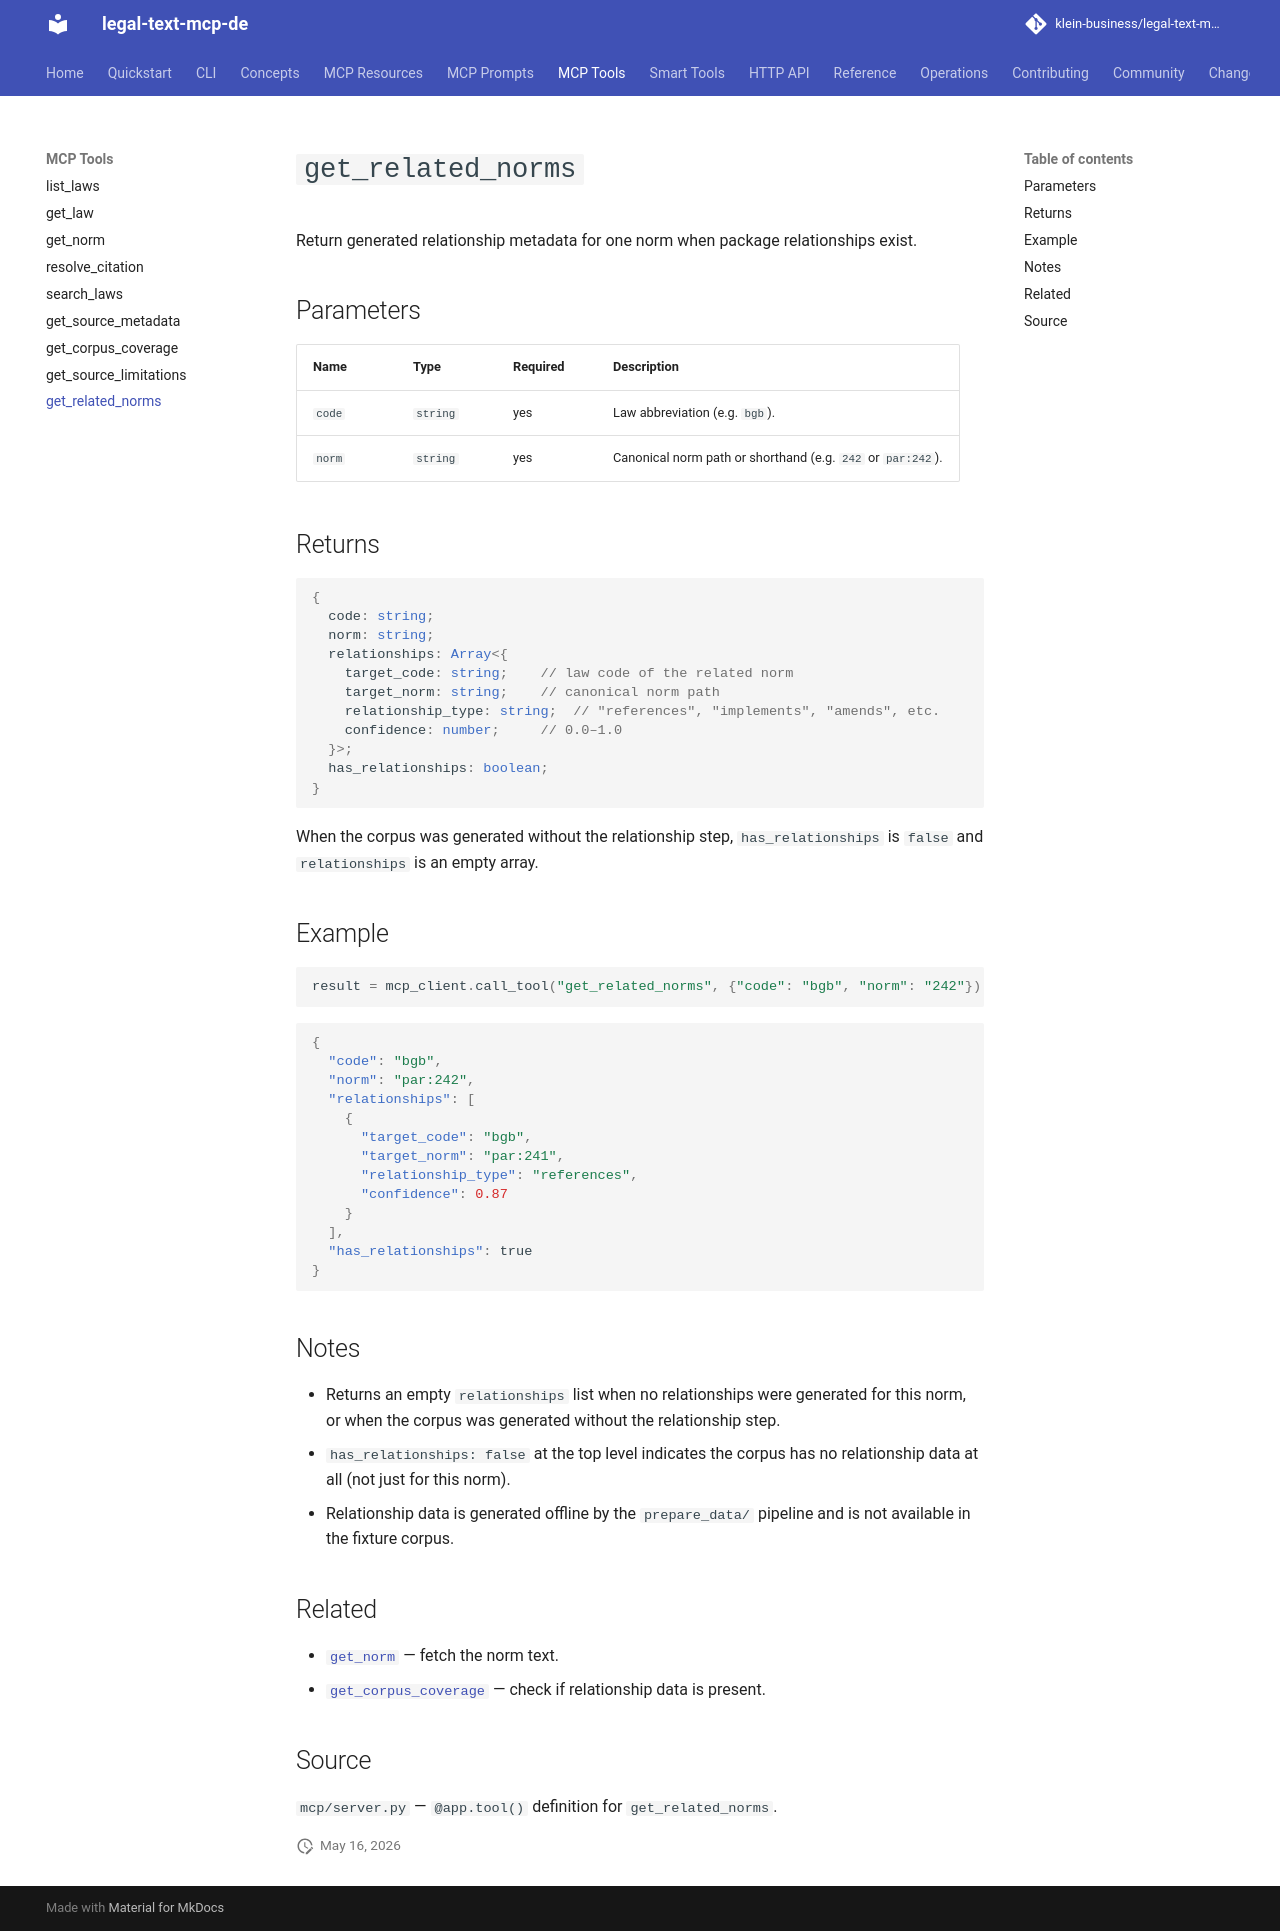

repository: klein-business/legal-text-mcp-de · page: dev/tools/get_related_norms/index.html · generator: mkdocs

# `get_related_norms`

Return generated relationship metadata for one norm when package relationships exist.

## Parameters

| Name | Type | Required | Description |
| --- | --- | --- | --- |
| `code` | `string` | yes | Law abbreviation (e.g. `bgb`). |
| `norm` | `string` | yes | Canonical norm path or shorthand (e.g. `242` or `par:242`). |

## Returns

```typescript
{
  code: string;
  norm: string;
  relationships: Array<{
    target_code: string;    // law code of the related norm
    target_norm: string;    // canonical norm path
    relationship_type: string;  // "references", "implements", "amends", etc.
    confidence: number;     // 0.0–1.0
  }>;
  has_relationships: boolean;
}
```

When the corpus was generated without the relationship step, `has_relationships`
is `false` and `relationships` is an empty array.

## Example

```python
result = mcp_client.call_tool("get_related_norms", {"code": "bgb", "norm": "242"})
```

```json
{
  "code": "bgb",
  "norm": "par:242",
  "relationships": [
    {
      "target_code": "bgb",
      "target_norm": "par:241",
      "relationship_type": "references",
      "confidence": 0.87
    }
  ],
  "has_relationships": true
}
```

## Notes

- Returns an empty `relationships` list when no relationships were generated
  for this norm, or when the corpus was generated without the relationship step.
- `has_relationships: false` at the top level indicates the corpus has no
  relationship data at all (not just for this norm).
- Relationship data is generated offline by the `prepare_data/` pipeline and
  is not available in the fixture corpus.

## Related

- [`get_norm`](get_norm.md) — fetch the norm text.
- [`get_corpus_coverage`](get_corpus_coverage.md) — check if relationship data is present.

## Source

`mcp/server.py` — `@app.tool()` definition for `get_related_norms`.
